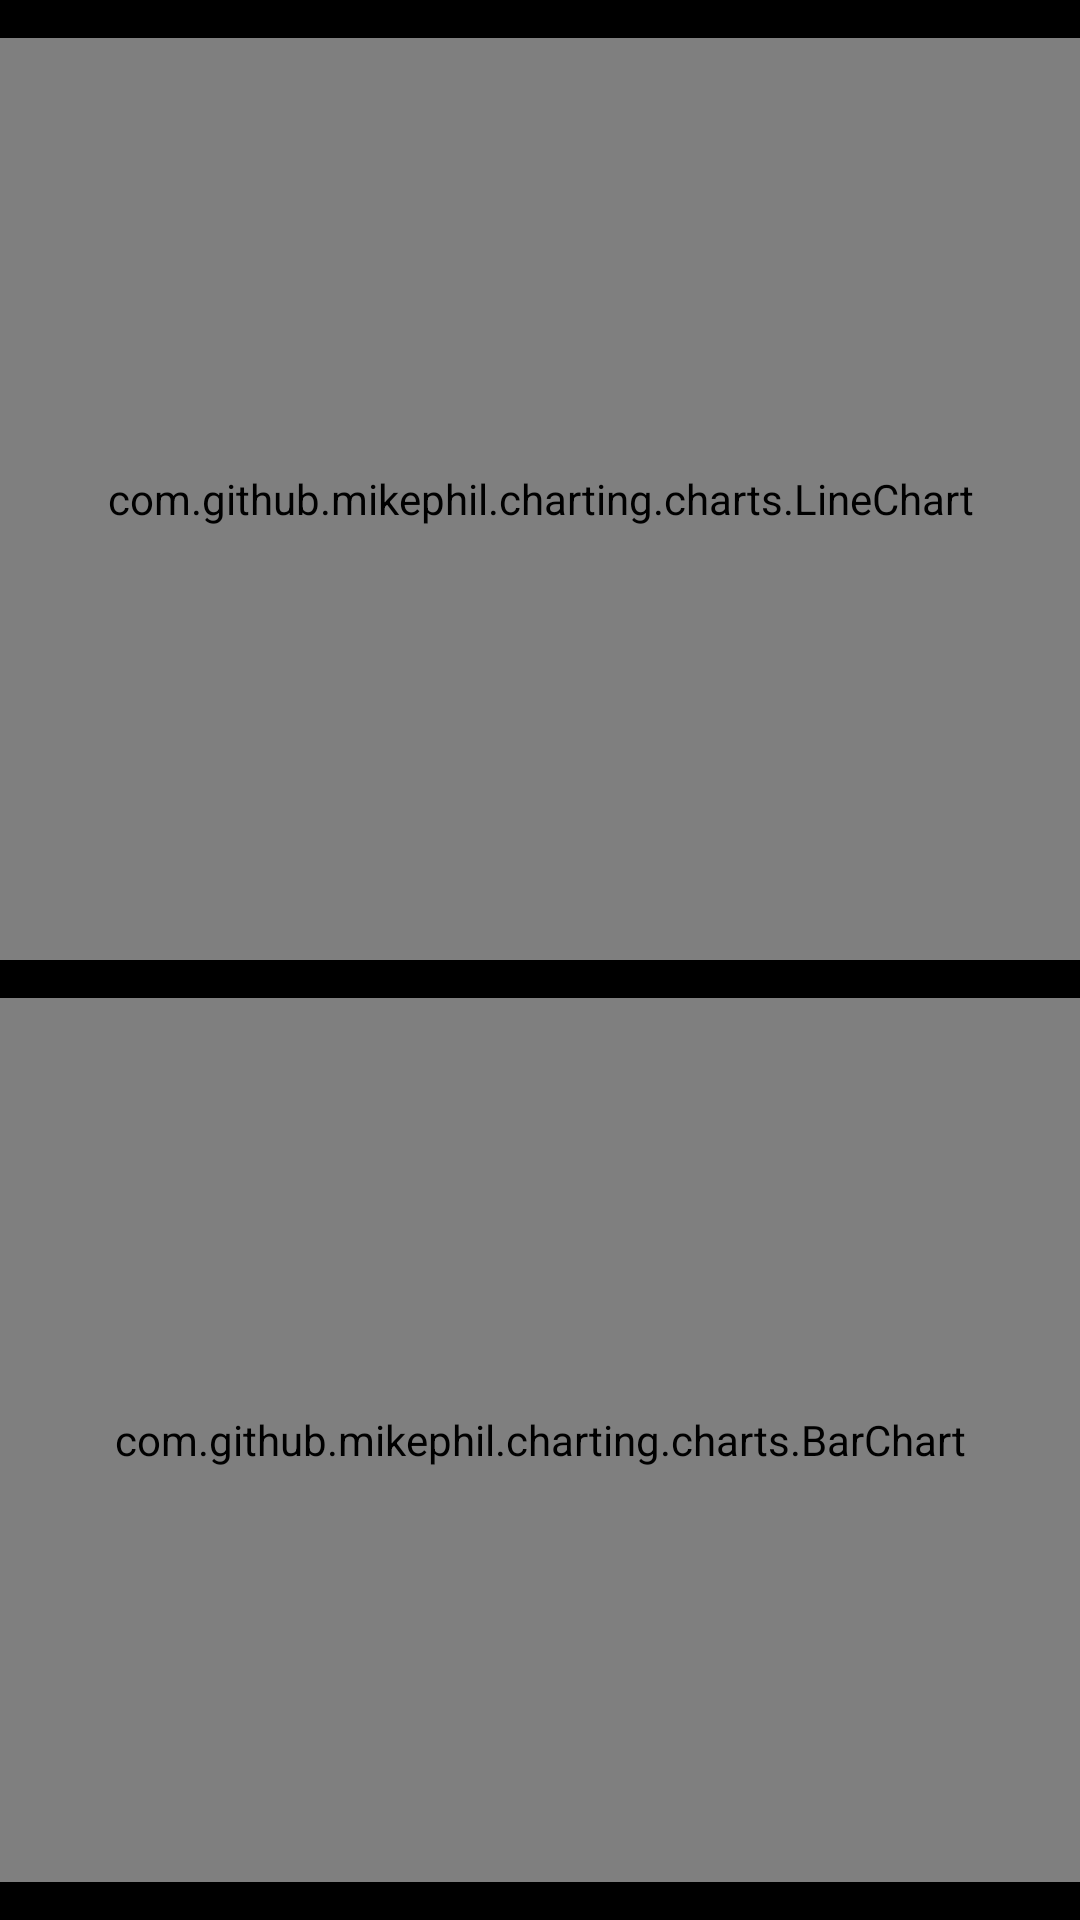

This screen was rendered from an Android layout file. Write that file and the resources it references.
<!-- AndroidManifest.xml: application theme AppTheme -->
<!-- res/layout/fragment_chart.xml -->
<?xml version="1.0" encoding="utf-8"?>
<androidx.constraintlayout.widget.ConstraintLayout xmlns:android="http://schemas.android.com/apk/res/android"
        xmlns:app="http://schemas.android.com/apk/res-auto"
        android:layout_width="match_parent"
        android:layout_height="match_parent"
        android:background="@android:color/black">

    <com.github.mikephil.charting.charts.LineChart
            android:id="@+id/line_chart"
            android:layout_width="match_parent"
            android:layout_height="0dp"
            android:background="@color/colorPrimary"
            app:layout_constraintBottom_toBottomOf="@id/bottom_guideline1"
            app:layout_constraintTop_toBottomOf="@id/top_guideline1" />

    <androidx.constraintlayout.widget.Guideline
            android:id="@+id/top_guideline1"
            android:layout_width="match_parent"
            android:layout_height="1dp"
            android:orientation="horizontal"
            app:layout_constraintGuide_percent="0.02" />

    <androidx.constraintlayout.widget.Guideline
            android:id="@+id/bottom_guideline1"
            android:layout_width="match_parent"
            android:layout_height="1dp"
            android:orientation="horizontal"
            app:layout_constraintGuide_percent="0.5" />

    <com.github.mikephil.charting.charts.BarChart
            android:id="@+id/bar_chart"
            android:layout_width="match_parent"
            android:layout_height="0dp"
            android:background="@color/colorPrimary"
            app:layout_constraintBottom_toBottomOf="@id/bottom_guideline2"
            app:layout_constraintTop_toBottomOf="@id/top_guideline2" />

    <androidx.constraintlayout.widget.Guideline
            android:id="@+id/top_guideline2"
            android:layout_width="match_parent"
            android:layout_height="1dp"
            android:orientation="horizontal"
            app:layout_constraintGuide_percent="0.52" />

    <androidx.constraintlayout.widget.Guideline
            android:id="@+id/bottom_guideline2"
            android:layout_width="match_parent"
            android:layout_height="1dp"
            android:orientation="horizontal"
            app:layout_constraintGuide_percent="0.98" />

</androidx.constraintlayout.widget.ConstraintLayout>
<!-- resources referenced by this layout -->
<resources>
  <color name="colorPrimary">#212121</color>
  <style name="AppTheme" parent="Theme.AppCompat.Light.NoActionBar">
          <item name="colorPrimary">@color/colorPrimary</item>
          <item name="colorPrimaryDark">@color/colorPrimaryDark</item>
          <item name="colorAccent">@color/colorAccent</item>
          <item name="android:statusBarColor">@android:color/black</item>
          <item name="android:windowNoTitle">true</item>
          <item name="android:windowActionBar">false</item>
          <item name="android:windowFullscreen">true</item>
          <item name="android:windowContentOverlay">@null</item>
          <item name="android:windowDisablePreview">true</item>
          <item name="colorControlNormal">@android:color/white</item>
          <item name="android:textColorPrimary">@android:color/white</item>
          <item name="android:popupBackground">@color/colorAccent</item>
          <item name="android:itemBackground">@color/colorAccent</item>
          <item name="android:itemTextAppearance">@style/MenuItemTextAppearance</item>
      </style>
  <color name="colorPrimaryDark">#000000</color>
  <color name="colorAccent">#484848</color>
  <style name="MenuItemTextAppearance">
          <item name="android:textColor">@android:color/white</item>
      </style>
</resources>
